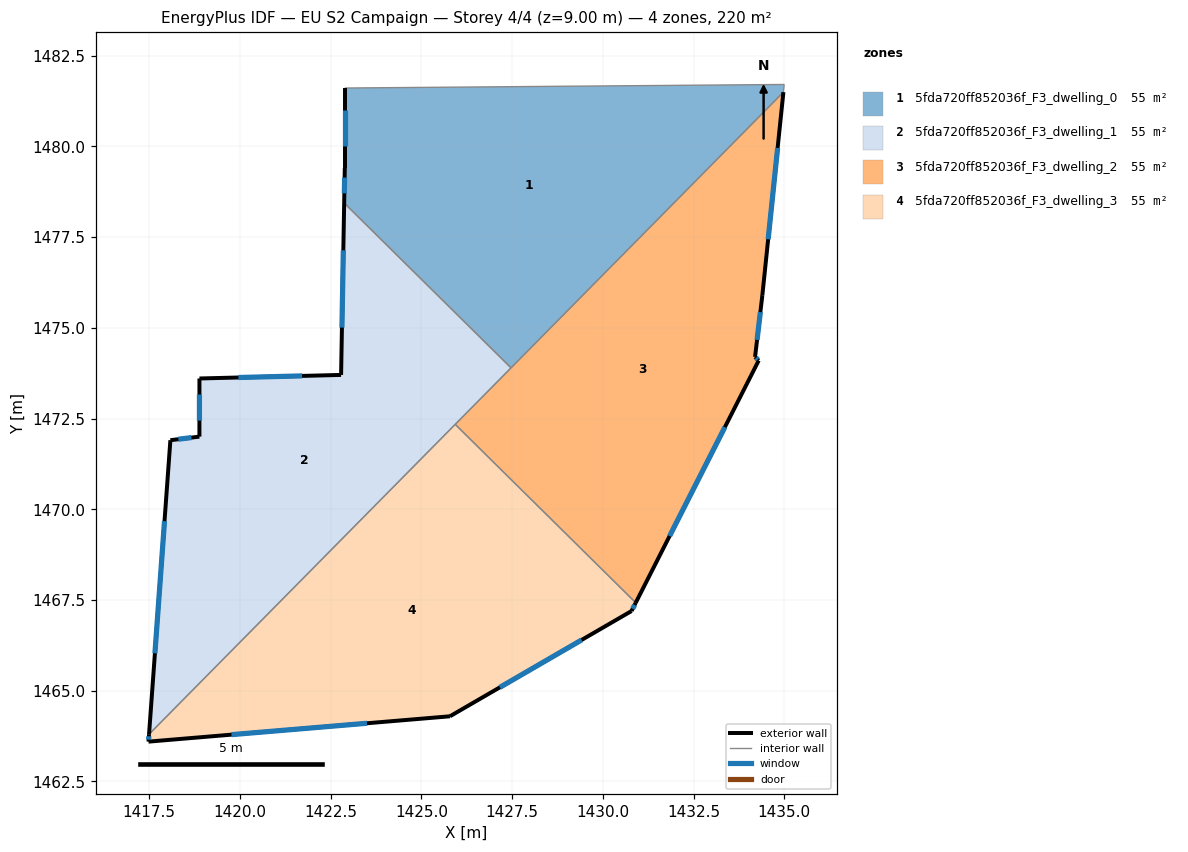
=== STOREY PLAN SPEC (per zone: floor XY polygon, exterior-wall plan segments, windows/doors) ===
zone 1: 5fda720ff852036f_F3_dwelling_0  (54.9 m²)
  floor: (1435.00, 1481.71) (1434.97, 1481.49) (1427.47, 1473.90) (1422.87, 1478.44) (1422.89, 1479.41) (1422.89, 1481.61)
  exterior wall: (1422.89, 1479.41) – (1422.87, 1478.44)  [1.0 m]
    window: (1422.88, 1479.14) – (1422.87, 1478.71)  [0.6 m²]
  exterior wall: (1422.89, 1481.61) – (1422.89, 1479.41)  [2.2 m]
    window: (1422.89, 1481.00) – (1422.89, 1480.01)  [1.3 m²]
  interior walls: 4
zone 2: 5fda720ff852036f_F3_dwelling_1  (54.9 m²)
  floor: (1427.47, 1473.90) (1417.49, 1463.80) (1418.08, 1471.90) (1418.88, 1472.00) (1418.88, 1473.60) (1422.78, 1473.70) (1422.87, 1478.44)
  exterior wall: (1418.88, 1472.00) – (1418.08, 1471.90)  [0.8 m]
    window: (1418.66, 1471.97) – (1418.30, 1471.93)  [0.5 m²]
  exterior wall: (1418.88, 1473.60) – (1418.88, 1472.00)  [1.6 m]
    window: (1418.88, 1473.16) – (1418.88, 1472.44)  [1.0 m²]
  exterior wall: (1422.79, 1473.70) – (1418.88, 1473.60)  [3.9 m]
    window: (1421.71, 1473.67) – (1419.96, 1473.63)  [2.4 m²]
  exterior wall: (1422.87, 1478.44) – (1422.79, 1473.70)  [4.7 m]
    window: (1422.85, 1477.14) – (1422.81, 1475.00)  [2.9 m²]
  exterior wall: (1418.08, 1471.90) – (1417.49, 1463.80)  [8.1 m]
    window: (1417.92, 1469.67) – (1417.65, 1466.03)  [4.9 m²]
  interior walls: 3
zone 3: 5fda720ff852036f_F3_dwelling_2  (54.9 m²)
  floor: (1434.97, 1481.49) (1434.39, 1475.90) (1434.19, 1474.20) (1434.29, 1474.10) (1430.90, 1467.42) (1425.93, 1472.34)
  exterior wall: (1434.39, 1475.90) – (1434.97, 1481.49)  [5.6 m]
    window: (1434.55, 1477.44) – (1434.81, 1479.95)  [3.4 m²]
  exterior wall: (1434.19, 1474.20) – (1434.39, 1475.90)  [1.7 m]
    window: (1434.25, 1474.67) – (1434.34, 1475.43)  [1.0 m²]
  exterior wall: (1434.29, 1474.10) – (1434.19, 1474.20)  [0.1 m]
    window: (1434.27, 1474.13) – (1434.22, 1474.17)  [0.1 m²]
  exterior wall: (1430.91, 1467.42) – (1434.29, 1474.10)  [7.5 m]
    window: (1431.84, 1469.26) – (1433.36, 1472.26)  [4.5 m²]
  interior walls: 3
zone 4: 5fda720ff852036f_F3_dwelling_3  (54.9 m²)
  floor: (1430.90, 1467.42) (1430.79, 1467.20) (1425.78, 1464.29) (1417.48, 1463.60) (1417.49, 1463.80) (1425.93, 1472.34)
  exterior wall: (1417.48, 1463.60) – (1425.78, 1464.29)  [8.3 m]
    window: (1419.76, 1463.79) – (1423.50, 1464.10)  [5.1 m²]
  exterior wall: (1417.49, 1463.80) – (1417.48, 1463.60)  [0.2 m]
    window: (1417.49, 1463.74) – (1417.48, 1463.65)  [0.1 m²]
  exterior wall: (1430.79, 1467.20) – (1430.91, 1467.42)  [0.3 m]
    window: (1430.82, 1467.26) – (1430.87, 1467.36)  [0.2 m²]
  exterior wall: (1425.78, 1464.29) – (1430.79, 1467.20)  [5.8 m]
    window: (1427.16, 1465.09) – (1429.41, 1466.40)  [3.5 m²]
  interior walls: 2

=== DERIVED (storey summary) ===
Building: EU S2 Campaign
Storey: 4 of 4  (floor level z = 9.00 m)
Storey gross floor area: 219.7 m²
Zones on this storey: 4
  - 5fda720ff852036f_F3_dwelling_0: floor 54.9 m²; exterior wall 3.2 m (9.5 m²); 2 window(s) 1.9 m²; WWR 20.2%
  - 5fda720ff852036f_F3_dwelling_1: floor 54.9 m²; exterior wall 19.2 m (57.5 m²); 5 window(s) 11.6 m²; WWR 20.2%
  - 5fda720ff852036f_F3_dwelling_2: floor 54.9 m²; exterior wall 15.0 m (44.9 m²); 4 window(s) 9.1 m²; WWR 20.2%
  - 5fda720ff852036f_F3_dwelling_3: floor 54.9 m²; exterior wall 14.6 m (43.7 m²); 4 window(s) 8.8 m²; WWR 20.2%
Zone adjacency (shared interzone walls):
  - 5fda720ff852036f_F3_dwelling_0 ↔ 5fda720ff852036f_F3_dwelling_1
  - 5fda720ff852036f_F3_dwelling_0 ↔ 5fda720ff852036f_F3_dwelling_2
  - 5fda720ff852036f_F3_dwelling_1 ↔ 5fda720ff852036f_F3_dwelling_2
  - 5fda720ff852036f_F3_dwelling_1 ↔ 5fda720ff852036f_F3_dwelling_3
  - 5fda720ff852036f_F3_dwelling_2 ↔ 5fda720ff852036f_F3_dwelling_3